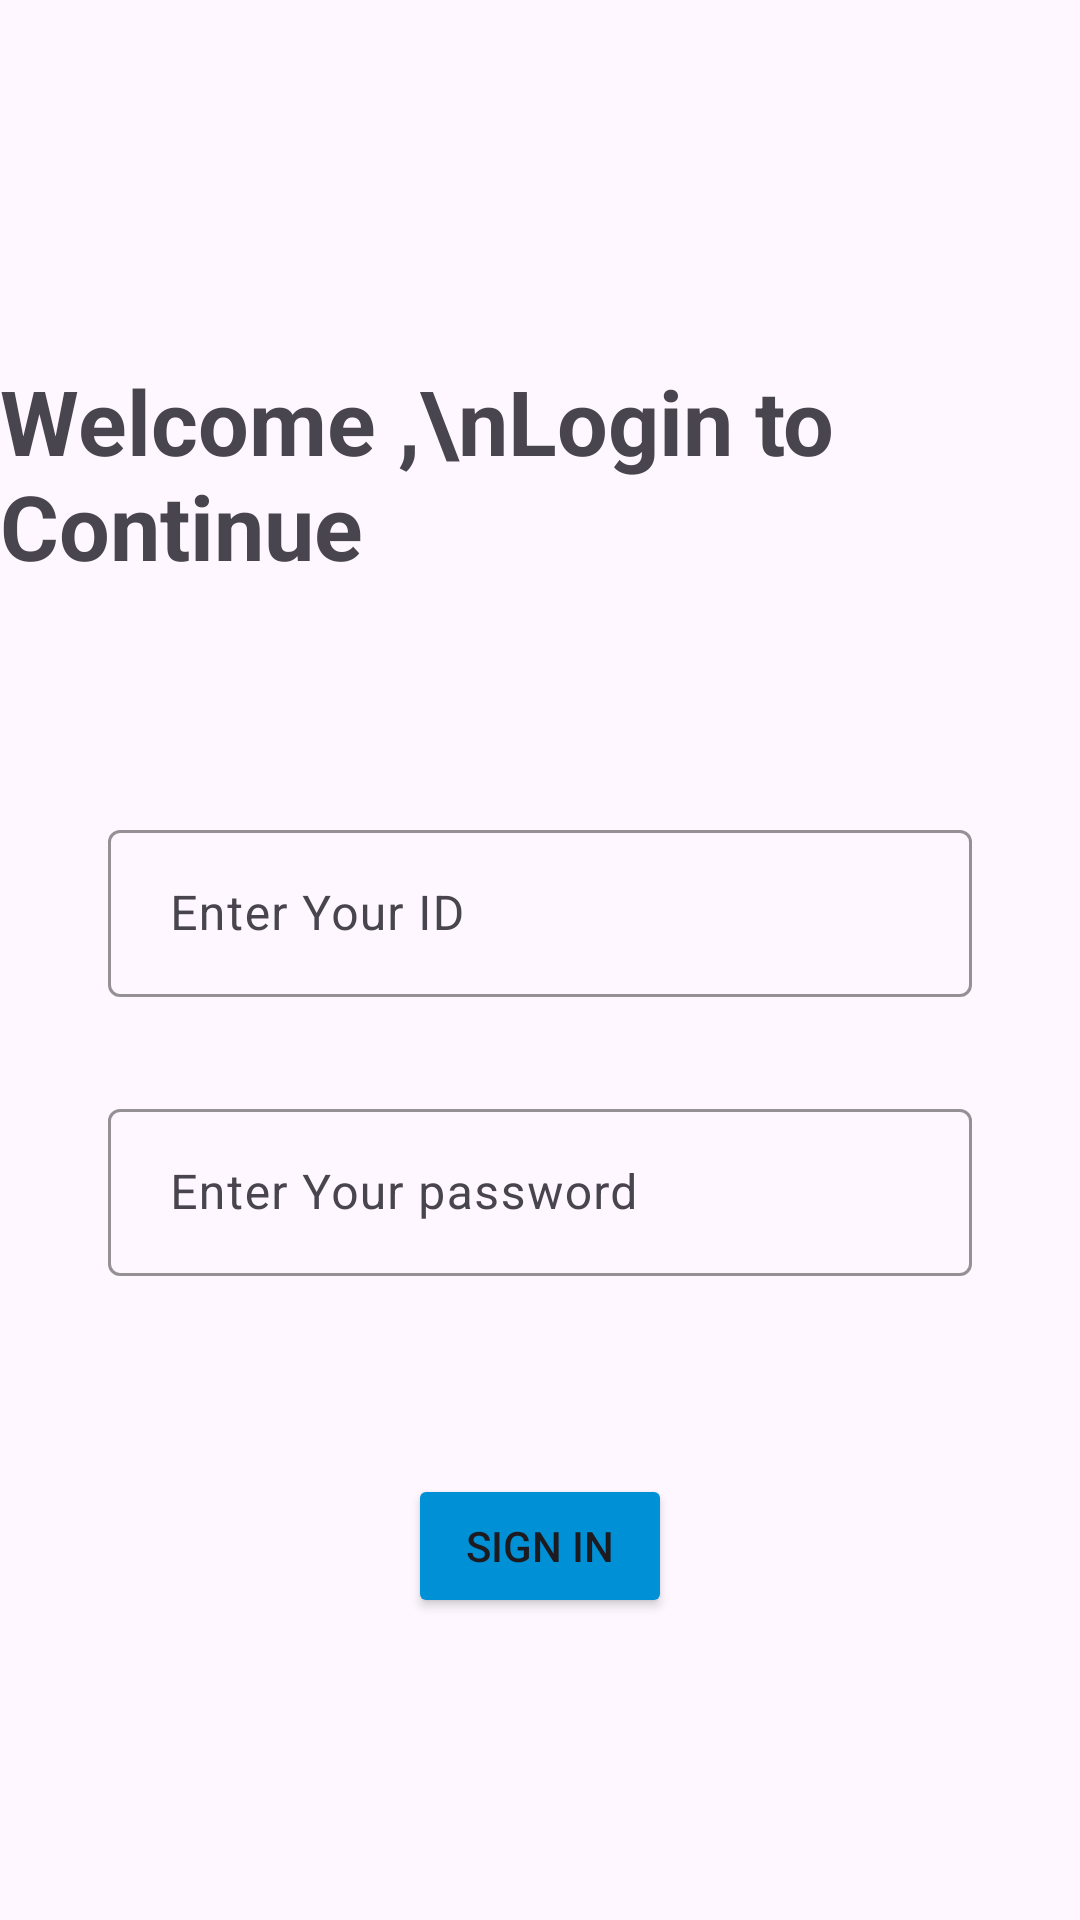

The Android layout XML behind this screen, and the referenced resources:
<!-- AndroidManifest.xml: application theme Theme.MedicalAssistant -->
<!-- res/layout/activity_login.xml -->
<?xml version="1.0" encoding="utf-8"?>
<LinearLayout xmlns:android="http://schemas.android.com/apk/res/android"
    xmlns:app="http://schemas.android.com/apk/res-auto"
    xmlns:tools="http://schemas.android.com/tools"
    android:id="@+id/main"
    android:orientation="vertical"
    android:layout_width="match_parent"
    android:layout_height="match_parent"
    tools:context=".Login">
    <TextView
        android:id="@+id/textView"
        android:layout_width="wrap_content"
        android:layout_height="wrap_content"
        android:text="Welcome ,\nLogin to Continue"
        android:layout_gravity="center"
        android:textSize="30dp"
        android:textStyle="bold"
        android:layout_marginTop="120dp"
        tools:layout_editor_absoluteX="107dp"
        tools:layout_editor_absoluteY="228dp" />

    <com.google.android.material.textfield.TextInputLayout
        android:layout_width="match_parent"
        android:layout_height="wrap_content"
        android:padding="16dp"
        app:boxStrokeColor="@color/blue"
        app:hintTextColor="@color/blue"
        android:layout_marginLeft="20dp"
        android:layout_marginRight="20dp"
        android:layout_marginTop="60dp"
        app:startIconDrawable="@drawable/baseline_boy_24"
        app:startIconTint="@color/blue"
        >

        <com.google.android.material.textfield.TextInputEditText
            android:id="@+id/ti_signin"
            android:layout_width="match_parent"
            android:layout_height="wrap_content"
            android:hint=" Enter Your ID"
            />
    </com.google.android.material.textfield.TextInputLayout>
    <com.google.android.material.textfield.TextInputLayout
        android:layout_width="match_parent"
        android:layout_height="wrap_content"
        android:padding="16dp"
        app:boxStrokeColor="@color/blue"
        app:hintTextColor="@color/blue"
        android:layout_marginLeft="20dp"
        android:layout_marginRight="20dp"
        app:startIconDrawable="@drawable/baseline_compass_calibration_24"
        app:startIconTint="@color/blue"
        >

        <com.google.android.material.textfield.TextInputEditText
            android:id="@+id/ti_password"
            android:layout_width="match_parent"
            android:layout_height="wrap_content"
            android:hint=" Enter Your password"
            />
    </com.google.android.material.textfield.TextInputLayout>

    <Button
        android:id="@+id/btn_signin"
        android:layout_width="wrap_content"
        android:layout_height="wrap_content"
        android:text="SIGN IN"
        android:layout_gravity="center"
        android:layout_marginTop="50dp"
        android:backgroundTint="@color/blue"
        />

</LinearLayout>
<!-- resources referenced by this layout -->
<resources>
  <color name="blue">#0090D5</color>
  <style name="Theme.MedicalAssistant" parent="Base.Theme.MedicalAssistant" />
  <style name="Base.Theme.MedicalAssistant" parent="Theme.Material3.DayNight.NoActionBar">
          
          
      </style>
</resources>
